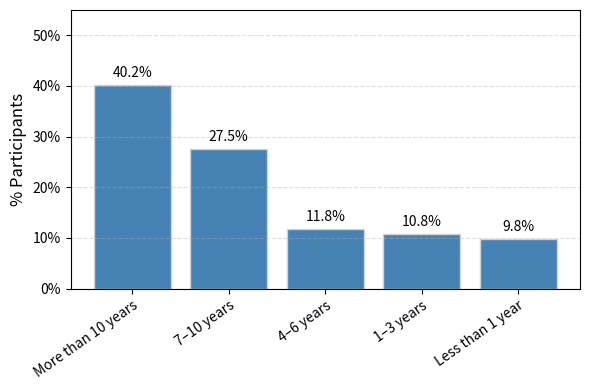

Reproduce this figure in Python.
import matplotlib.pyplot as plt
from matplotlib.ticker import FuncFormatter

# Dados
labels = [
    "More than 10 years",
    "7–10 years",
    "4–6 years",
    "1–3 years",
    "Less than 1 year"
]
percentages = [40.2, 27.5, 11.8, 10.8, 9.8]
colors = ['steelblue'] * len(labels)  # Cor única para todas as barras

# Função para adicionar símbolo de porcentagem no eixo Y
def percent_formatter(x, _):
    return f'{x:.0f}%'

# Criar gráfico
plt.figure(figsize=(6, 4))
bars = plt.bar(labels, percentages, color=colors, edgecolor='lightgray')

# Texto nas barras
for bar, pct in zip(bars, percentages):
    plt.text(bar.get_x() + bar.get_width() / 2, bar.get_height() + 1, f'{pct}%',
             ha='center', va='bottom', fontsize=10)

# Ajustes visuais
plt.ylabel("% Participants", fontsize=12)
plt.xticks(rotation=35, ha='right', rotation_mode='anchor', fontsize=10)
plt.ylim(0, 55)
#plt.title("Years of professional experience", fontsize=13)
plt.grid(axis='y', linestyle='--', alpha=0.4)
plt.gca().yaxis.set_major_formatter(FuncFormatter(percent_formatter))
plt.tight_layout()

# Salvar (descomente se quiser salvar)
# plt.savefig("C:/Users/leona/Downloads/expermentSurvey/figure1c_experience.png", dpi=300)

plt.show()
